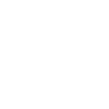
t = 0.00 s
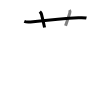
t = 2.50 s
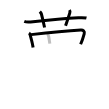
t = 5.25 s
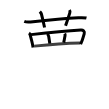
t = 7.75 s
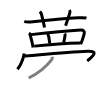
t = 10.50 s
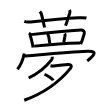
t = 13.00 s

The animated SVG that drew these frames (rendered in a browser with its animation timeline set to each time). Animation: 13 SMIL elements (animate=13); one cycle of 13.00 s.

<svg width="109px" height="109px" viewBox="0 0 px 109px" xmlns="http://www.w3.org/2000/svg" xmlns:xlink="http://www.w3.org/1999/xlink" xml:space="preserve" version="1.1"  baseProfile="full">
<path d="M24.28,21.48c1.77,0.72,4.35,0.71,6.23,0.51c12.23-1.36,34.88-3.62,47.86-4.25c2.7-0.13,5.44-0.32,8.09,0.33" style="fill:none;stroke:black;stroke-width:3;opacity:0">
  <animate attributeType="CSS" attributeName="opacity" from="0" to="1" begin="0s" dur="1s" repeatCount="0" fill="freeze" />
</path>
<path d="M39.8,11.62c0.79,0.79,1.45,1.78,1.61,2.38c1.48,5.64,2.74,11.45,3.16,13.5" style="fill:none;stroke:black;stroke-width:3;opacity:0">
  <animate attributeType="CSS" attributeName="opacity" from="0" to="1" begin="1s" dur="1s" repeatCount="0" fill="freeze" />
</path>
<path d="M69.48,10c0.52,0.75,0.62,1.89,0.32,2.87c-1.76,5.76-2.31,7.39-4.23,12.8" style="fill:none;stroke:black;stroke-width:3;opacity:0">
  <animate attributeType="CSS" attributeName="opacity" from="0" to="1" begin="2s" dur="1s" repeatCount="0" fill="freeze" />
</path>
<path d="M29,32.96c1,0.67,1.12,1.81,1.31,2.52c0.81,3.02,1.47,5.3,2.08,8.24c0.28,1.33,0.52,2.62,0.69,3.75" style="fill:none;stroke:black;stroke-width:3;opacity:0">
  <animate attributeType="CSS" attributeName="opacity" from="0" to="1" begin="3s" dur="1s" repeatCount="0" fill="freeze" />
</path>
<path d="M31.04,34.63c13.83-1.51,38.46-3.88,49.82-4.64c2.1-0.14,4.14,1.01,3.32,3.87c-0.53,1.86-1.02,3.79-1.97,6.46c-0.57,1.62-0.95,2.49-1.59,3.94" style="fill:none;stroke:black;stroke-width:3;opacity:0">
  <animate attributeType="CSS" attributeName="opacity" from="0" to="1" begin="4s" dur="1s" repeatCount="0" fill="freeze" />
</path>
<path d="M47.31,33.75c0.66,0.66,1.19,1.35,1.41,2.75c0.48,3.05,0.95,5.72,1.08,7.03" style="fill:none;stroke:black;stroke-width:3;opacity:0">
  <animate attributeType="CSS" attributeName="opacity" from="0" to="1" begin="5s" dur="1s" repeatCount="0" fill="freeze" />
</path>
<path d="M64.75,33.47c0.37,0.65,0.44,1.55,0.24,2.54c-0.75,3.86-1,5.28-1.29,6.53" style="fill:none;stroke:black;stroke-width:3;opacity:0">
  <animate attributeType="CSS" attributeName="opacity" from="0" to="1" begin="6s" dur="1s" repeatCount="0" fill="freeze" />
</path>
<path d="M34.24,46.12c9.38-0.99,36.38-2.99,45.84-3.21" style="fill:none;stroke:black;stroke-width:3;opacity:0">
  <animate attributeType="CSS" attributeName="opacity" from="0" to="1" begin="7s" dur="1s" repeatCount="0" fill="freeze" />
</path>
<path d="M24.25,53.5c-1.5,7.25-4.25,12.62-6.75,15.75" style="fill:none;stroke:black;stroke-width:3;opacity:0">
  <animate attributeType="CSS" attributeName="opacity" from="0" to="1" begin="8s" dur="1s" repeatCount="0" fill="freeze" />
</path>
<path d="M24.72,56c3.53,0,40.15-4,62.97-4.75c12.05-0.4,4.06,6-0.44,9.75" style="fill:none;stroke:black;stroke-width:3;opacity:0">
  <animate attributeType="CSS" attributeName="opacity" from="0" to="1" begin="9s" dur="1s" repeatCount="0" fill="freeze" />
</path>
<path d="M52.27,56.64c0.23,1.36-0.36,2.73-0.95,3.49C47.5,65,39.27,72.91,28.66,77.98" style="fill:none;stroke:black;stroke-width:3;opacity:0">
  <animate attributeType="CSS" attributeName="opacity" from="0" to="1" begin="10s" dur="1s" repeatCount="0" fill="freeze" />
</path>
<path d="M50.49,65.82c1.01,0.18,2.25,0.21,2.99,0.11C56.93,65.5,62,65,67.93,64.52c3.5-0.29,4.17,1.76,2.48,3.83C60.5,80.5,47,92,24.25,100.25" style="fill:none;stroke:black;stroke-width:3;opacity:0">
  <animate attributeType="CSS" attributeName="opacity" from="0" to="1" begin="11s" dur="1s" repeatCount="0" fill="freeze" />
</path>
<path d="M44.5,74.38c3.1,1.06,8.01,4.35,8.78,5.99" style="fill:none;stroke:black;stroke-width:3;opacity:0">
  <animate attributeType="CSS" attributeName="opacity" from="0" to="1" begin="12s" dur="1s" repeatCount="0" fill="freeze" />
</path>
</svg>
